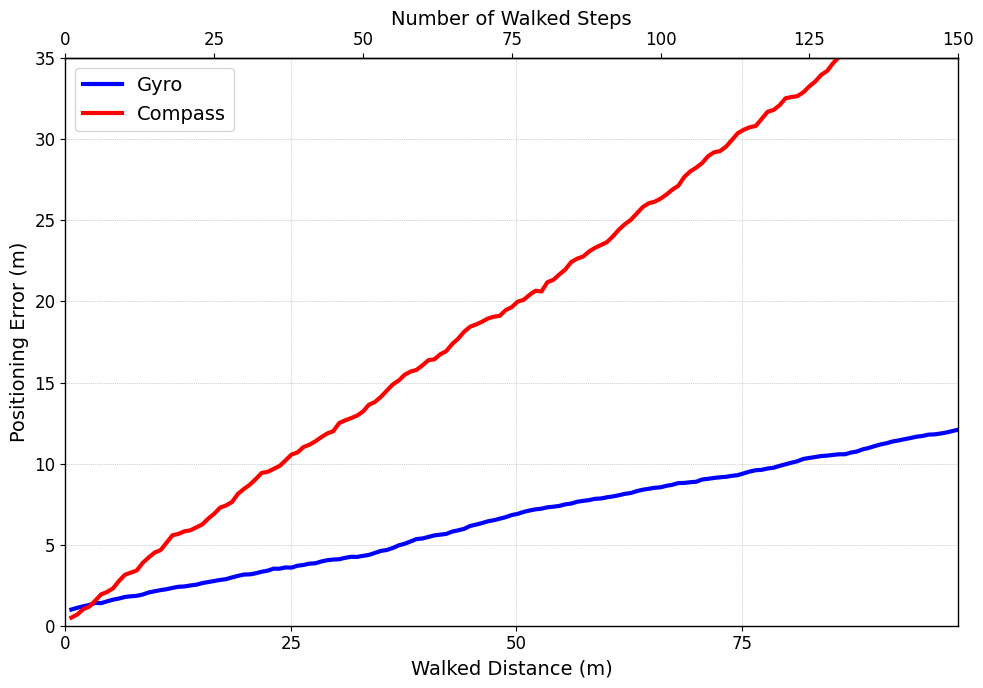

This chart was generated by the following Python code:
import numpy as np
import matplotlib.pyplot as plt
import pandas as pd
import seaborn as sns
from matplotlib.ticker import MultipleLocator

# Set plot parameters
plt.rcParams.update({
    'font.size': 12,
    'axes.linewidth': 1.0,
    'font.family': "Arial"
})

# Parameters for simulation
n_steps = 150
step_length = 0.66  # meters per step

# Generate step and distance data
steps = np.arange(1, n_steps + 1)
walked_distance = steps * step_length

# Simulate the data (in a real case, this would be your actual data)
# Generate gyro error that increases gradually but stays relatively low
gyro_error = np.zeros(n_steps)
for i in range(1, n_steps):
    gyro_error[i] = gyro_error[i-1] + np.random.normal(0.05, 0.03)
    if i > 50 and i < 80:  # Add a small bump in the middle
        gyro_error[i] += 0.03
gyro_error = np.abs(gyro_error)
gyro_error = gyro_error * 1.2 + 1  # Scale to reasonable range

# Generate compass error that increases more rapidly
compass_error = np.zeros(n_steps)
for i in range(1, n_steps):
    compass_error[i] = compass_error[i-1] + np.random.normal(0.15, 0.08)
    if i > 40 and i < 45:  # Add a temporary drop
        compass_error[i] -= 0.1
compass_error = np.abs(compass_error)
compass_error = compass_error * 1.7 + 0.5  # Scale to match example

# Create DataFrame
df = pd.DataFrame({
    'step': steps,
    'Walked_distance': walked_distance,
    'Gyro_Distance_Error': gyro_error,
    'Compass_Distance_Error': compass_error
})

# Create the figure with the same style as the example
fig, ax1 = plt.subplots(figsize=(10, 7), dpi=300)

# Plot Gyro and Compass errors
ax1.plot(df['Walked_distance'], df['Gyro_Distance_Error'], 
         label='Gyro', linewidth=3, color='blue')
ax1.plot(df['Walked_distance'], df['Compass_Distance_Error'], 
         label='Compass', linewidth=3, color='red')

# Set axis labels and titles
ax1.set_xlabel('Walked Distance (m)', fontsize=14)
ax1.set_ylabel('Positioning Error (m)', fontsize=14)

# Add grid
ax1.grid(True, linestyle=':', linewidth=0.5, alpha=0.7, color='gray')

# Add legend
ax1.legend(fontsize=14)

# Secondary x-axis for step numbers
secx = ax1.secondary_xaxis('top', functions=(lambda x: x/step_length, lambda x: x*step_length))
secx.set_xlabel('Number of Walked Steps', fontsize=14)

# Set limits to match example
ax1.set_ylim(0, 35)
ax1.set_xlim(0, max(walked_distance))

# Adjust ticks for better readability
ax1.xaxis.set_major_locator(MultipleLocator(25))
ax1.yaxis.set_major_locator(MultipleLocator(5))
secx.xaxis.set_major_locator(MultipleLocator(25))

# Tight layout
plt.tight_layout()

# Save figure
plt.savefig('positioning_error_comparison.png')

# Show the plot
plt.show()

print("Plot created successfully and saved as 'positioning_error_comparison.png'") 